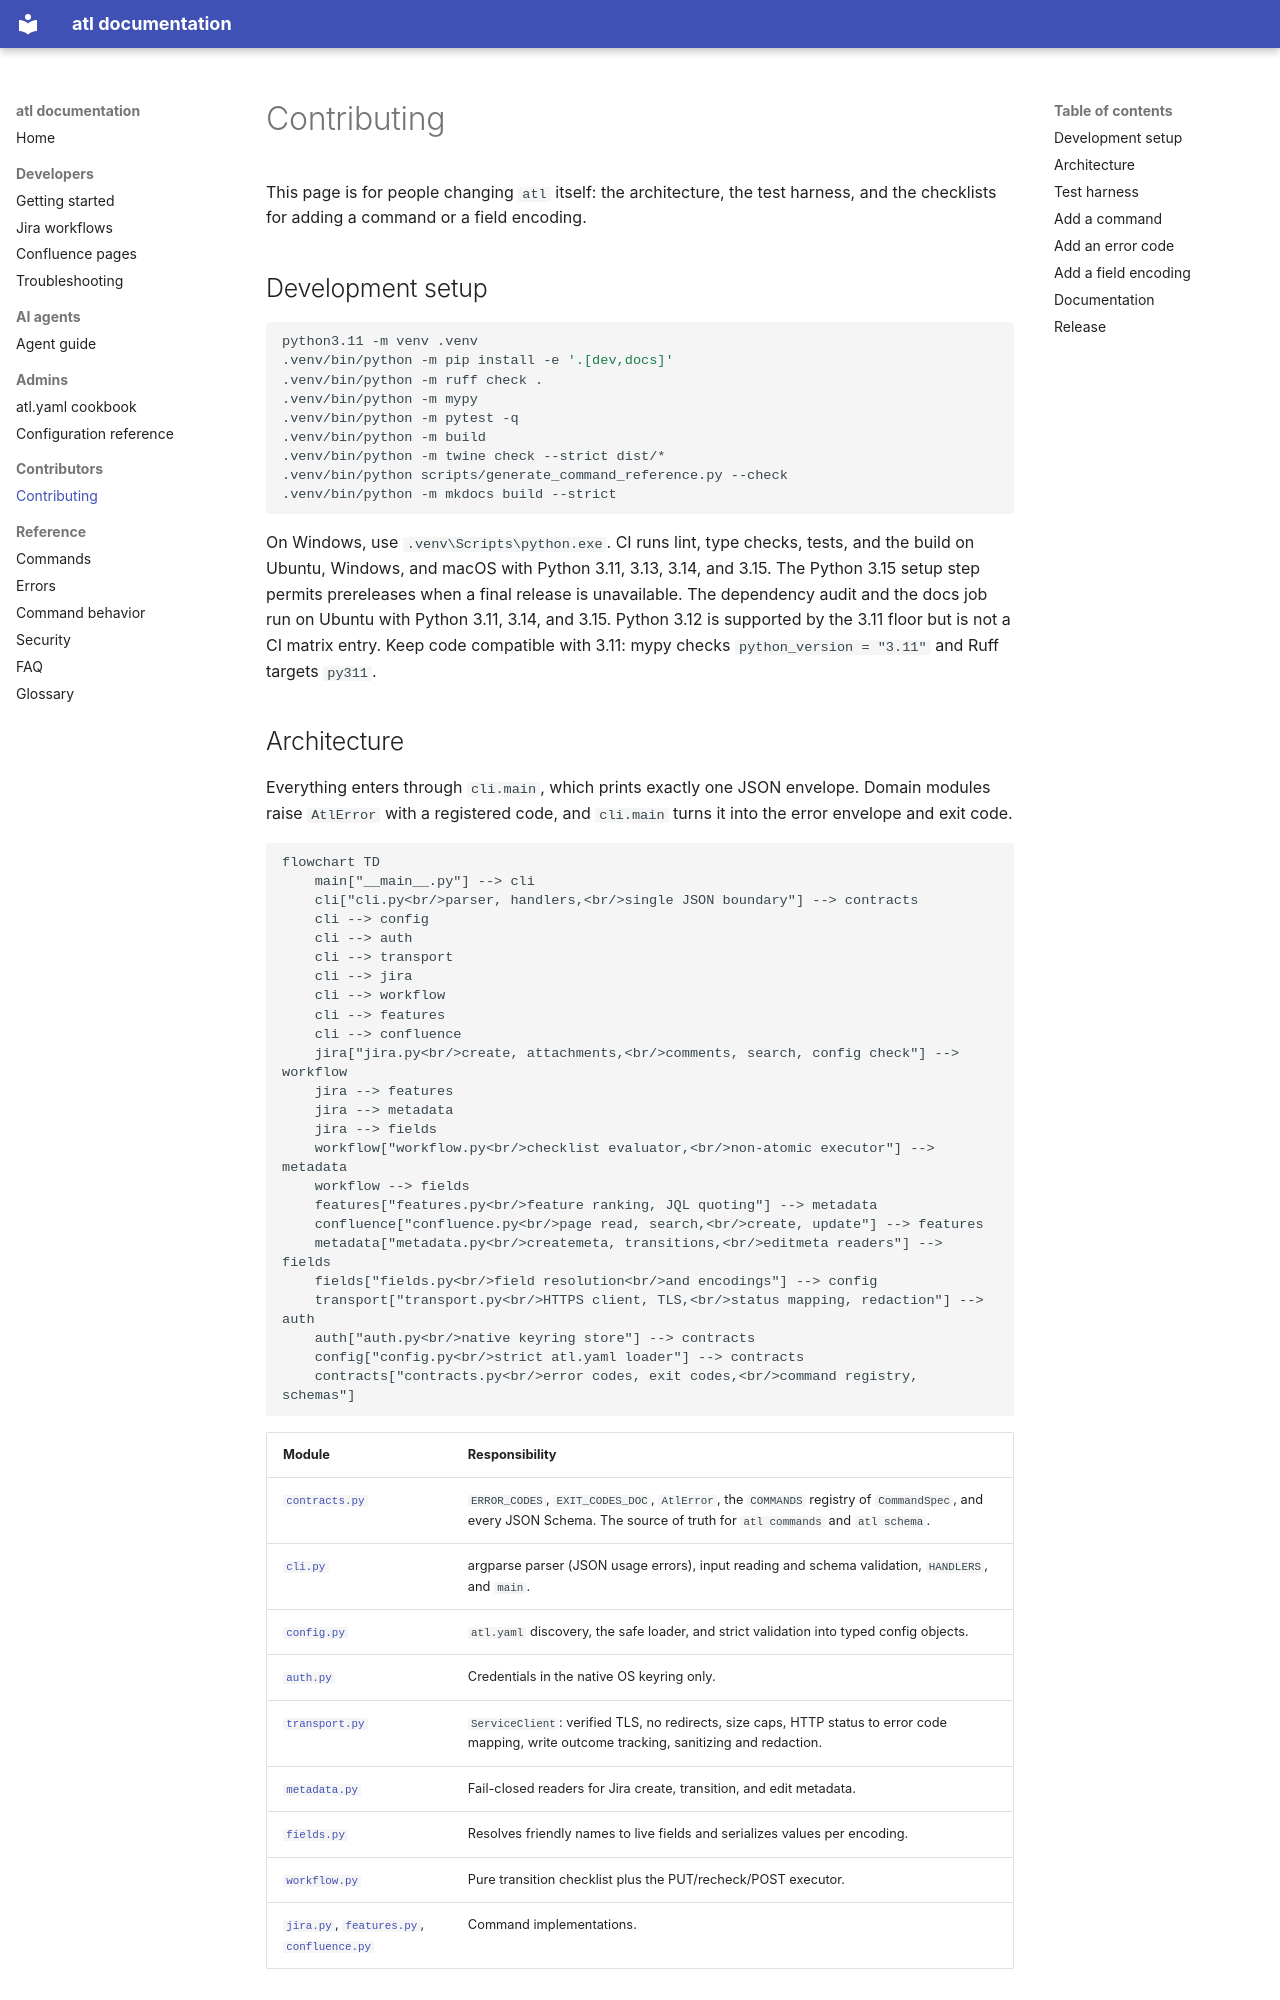

repository: calvinware/atlass-cli · page: contributing/index.html · generator: mkdocs

# Contributing

This page is for people changing `atl` itself: the architecture, the test harness, and the
checklists for adding a command or a field encoding.

## Development setup

```bash
python3.11 -m venv .venv
.venv/bin/python -m pip install -e '.[dev,docs]'
.venv/bin/python -m ruff check .
.venv/bin/python -m mypy
.venv/bin/python -m pytest -q
.venv/bin/python -m build
.venv/bin/python -m twine check --strict dist/*
.venv/bin/python scripts/generate_command_reference.py --check
.venv/bin/python -m mkdocs build --strict
```

On Windows, use `.venv\Scripts\python.exe`. CI runs lint, type checks, tests, and the build on
Ubuntu, Windows, and macOS with Python 3.11, 3.13, 3.14, and 3.15. The Python 3.15 setup step
permits prereleases when a final release is unavailable. The dependency audit and the docs job run
on Ubuntu with Python 3.11, 3.14, and 3.15. Python 3.12 is supported by the 3.11 floor but is not
a CI matrix entry.
Keep code compatible with 3.11: mypy checks `python_version = "3.11"` and Ruff targets `py311`.

## Architecture

Everything enters through `cli.main`, which prints exactly one JSON envelope. Domain modules raise
`AtlError` with a registered code, and `cli.main` turns it into the error envelope and exit code.

```mermaid
flowchart TD
    main["__main__.py"] --> cli
    cli["cli.py<br/>parser, handlers,<br/>single JSON boundary"] --> contracts
    cli --> config
    cli --> auth
    cli --> transport
    cli --> jira
    cli --> workflow
    cli --> features
    cli --> confluence
    jira["jira.py<br/>create, attachments,<br/>comments, search, config check"] --> workflow
    jira --> features
    jira --> metadata
    jira --> fields
    workflow["workflow.py<br/>checklist evaluator,<br/>non-atomic executor"] --> metadata
    workflow --> fields
    features["features.py<br/>feature ranking, JQL quoting"] --> metadata
    confluence["confluence.py<br/>page read, search,<br/>create, update"] --> features
    metadata["metadata.py<br/>createmeta, transitions,<br/>editmeta readers"] --> fields
    fields["fields.py<br/>field resolution<br/>and encodings"] --> config
    transport["transport.py<br/>HTTPS client, TLS,<br/>status mapping, redaction"] --> auth
    auth["auth.py<br/>native keyring store"] --> contracts
    config["config.py<br/>strict atl.yaml loader"] --> contracts
    contracts["contracts.py<br/>error codes, exit codes,<br/>command registry, schemas"]
```

| Module | Responsibility |
|--------|----------------|
| [`contracts.py`](../src/atlass_cli/contracts.py) | `ERROR_CODES`, `EXIT_CODES_DOC`, `AtlError`, the `COMMANDS` registry of `CommandSpec`, and every JSON Schema. The source of truth for `atl commands` and `atl schema`. |
| [`cli.py`](../src/atlass_cli/cli.py) | argparse parser (JSON usage errors), input reading and schema validation, `HANDLERS`, and `main`. |
| [`config.py`](../src/atlass_cli/config.py) | `atl.yaml` discovery, the safe loader, and strict validation into typed config objects. |
| [`auth.py`](../src/atlass_cli/auth.py) | Credentials in the native OS keyring only. |
| [`transport.py`](../src/atlass_cli/transport.py) | `ServiceClient`: verified TLS, no redirects, size caps, HTTP status to error code mapping, write outcome tracking, sanitizing and redaction. |
| [`metadata.py`](../src/atlass_cli/metadata.py) | Fail-closed readers for Jira create, transition, and edit metadata. |
| [`fields.py`](../src/atlass_cli/fields.py) | Resolves friendly names to live fields and serializes values per encoding. |
| [`workflow.py`](../src/atlass_cli/workflow.py) | Pure transition checklist plus the PUT/recheck/POST executor. |
| [`jira.py`](../src/atlass_cli/jira.py), [`features.py`](../src/atlass_cli/features.py), [`confluence.py`](../src/atlass_cli/confluence.py) | Command implementations. |
